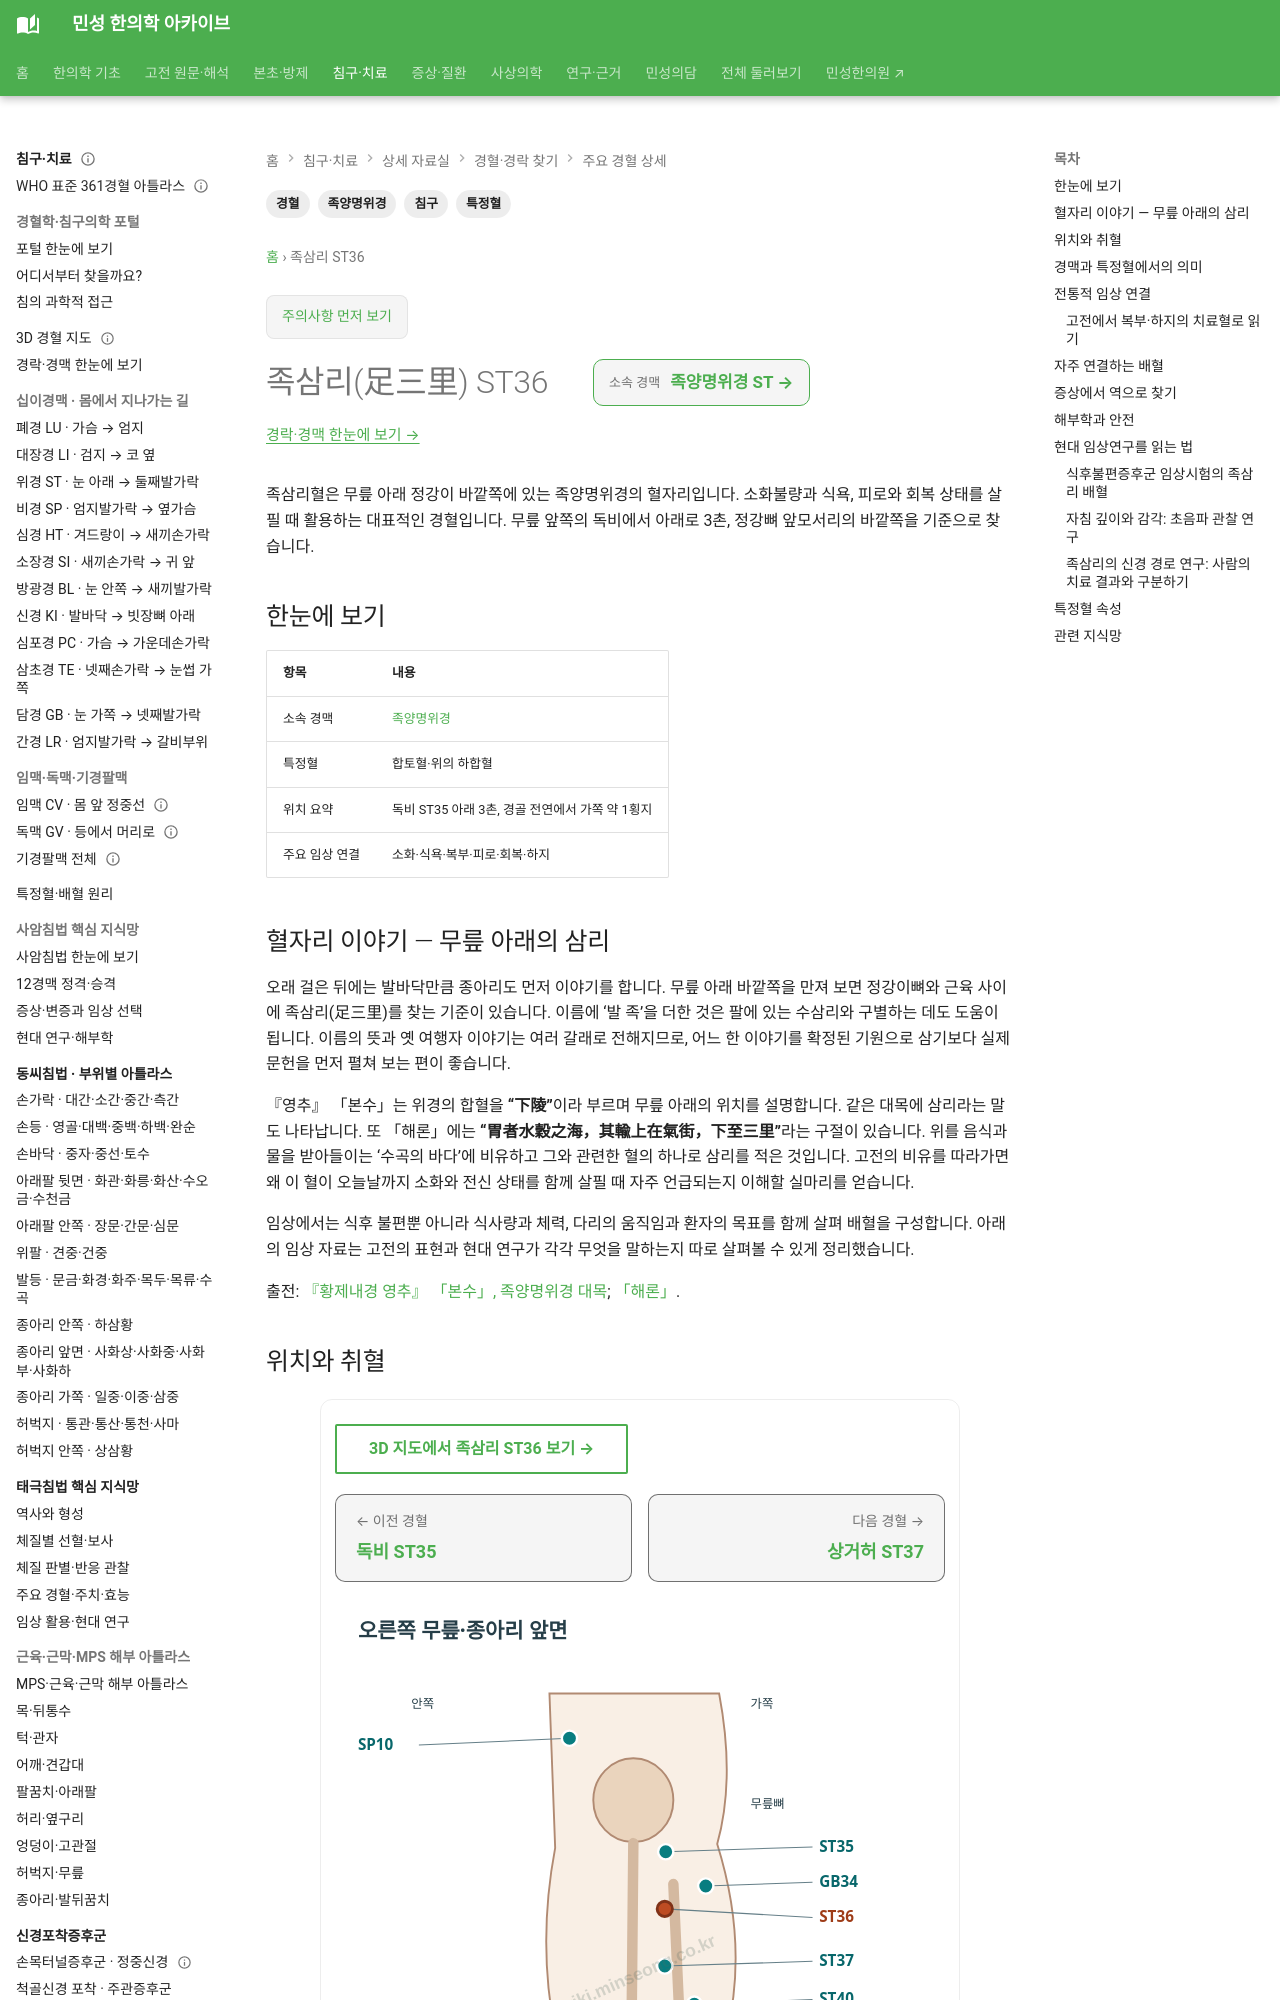

repository: joowon1111/minseong-korean-medicine-wiki · page: acupuncture/points/st36-zusanli/index.html · generator: mkdocs

---
title: 족삼리 ST36
description: 족삼리 ST36의 위치·취혈, 경맥과 특정혈 성격, 임상 배혈, 해부학적 안전성과 현대 연구를 정리합니다.
tags: [경혈, 족양명위경, 특정혈, 침구]
status: 검토완료
last_reviewed: 2026-08-22
---
# 족삼리 ST36

## 한눈에 보기

| 항목 | 내용 |
|---|---|
| 소속 경맥 | 족양명위경 |
| 특정혈 | 합토혈·위의 하합혈 |
| 위치 요약 | 독비 ST35 아래 3촌, 경골 전연에서 가쪽 약 1횡지 |
| 주요 임상 연결 | 소화·식욕·복부·피로·회복·하지 |

## 위치와 취혈

**독비 ST35 아래 3촌, 경골 전연에서 가쪽 약 1횡지**을 기준으로 취혈합니다. 실제 임상에서는 체형 차이와 촉진, 뼈·근육·건·혈관·신경 등 해부학적 표지를 함께 확인합니다.
